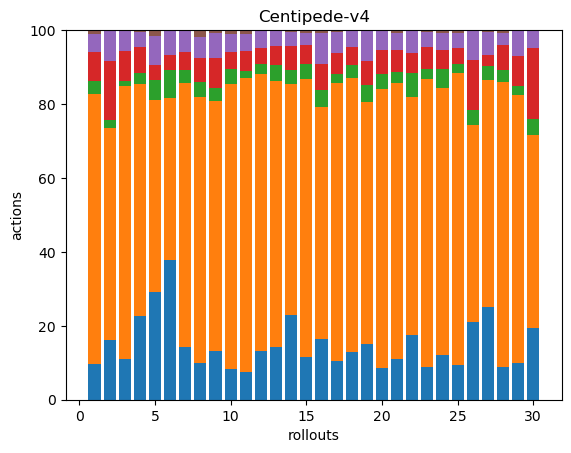

The file beside this chart, header and first rows:
31, 232, 11, 25, 16, 3, 0, 0, 0, 0, 0, 0, 0, 0, 0, 0, 0, 0
41, 146, 5, 41, 21, 0, 0, 0, 0, 0, 0, 0, 0, 0, 0, 0, 0, 0
44, 296, 5, 32, 22, 1, 0, 0, 0, 0, 0, 0, 0, 0, 0, 0, 0, 0
39, 108, 5, 12, 7, 1, 0, 0, 0, 0, 0, 0, 0, 0, 0, 0, 0, 0
37, 66, 7, 5, 10, 2, 0, 0, 0, 0, 0, 0, 0, 0, 0, 0, 0, 0
39, 45, 8, 4, 7, 0, 0, 0, 0, 0, 0, 0, 0, 0, 0, 0, 0, 0
39, 197, 9, 14, 16, 0, 0, 0, 0, 0, 0, 0, 0, 0, 0, 0, 0, 0
28, 204, 11, 19, 16, 5, 0, 0, 0, 0, 0, 0, 0, 0, 0, 0, 0, 0
35, 181, 9, 22, 18, 2, 0, 0, 0, 0, 0, 0, 0, 0, 0, 0, 0, 0
39, 357, 18, 21, 23, 5, 0, 0, 0, 0, 0, 0, 0, 0, 0, 0, 0, 0
36, 383, 9, 26, 22, 5, 0, 0, 0, 0, 0, 0, 0, 0, 0, 0, 0, 0
39, 223, 8, 13, 14, 0, 0, 0, 0, 0, 0, 0, 0, 0, 0, 0, 0, 0
30, 153, 9, 11, 9, 0, 0, 0, 0, 0, 0, 0, 0, 0, 0, 0, 0, 0
38, 104, 6, 11, 6, 1, 0, 0, 0, 0, 0, 0, 0, 0, 0, 0, 0, 0
34, 224, 12, 15, 10, 2, 0, 0, 0, 0, 0, 0, 0, 0, 0, 0, 0, 0
37, 143, 10, 16, 19, 2, 0, 0, 0, 0, 0, 0, 0, 0, 0, 0, 0, 0
44, 318, 11, 24, 24, 2, 0, 0, 0, 0, 0, 0, 0, 0, 0, 0, 0, 0
42, 240, 11, 16, 14, 1, 0, 0, 0, 0, 0, 0, 0, 0, 0, 0, 0, 0
35, 151, 11, 15, 19, 0, 0, 0, 0, 0, 0, 0, 0, 0, 0, 0, 0, 0
34, 302, 16, 27, 20, 1, 0, 0, 0, 0, 0, 0, 0, 0, 0, 0, 0, 0
33, 224, 9, 18, 14, 2, 0, 0, 0, 0, 0, 0, 0, 0, 0, 0, 0, 0
39, 143, 14, 12, 14, 0, 0, 0, 0, 0, 0, 0, 0, 0, 0, 0, 0, 0
40, 351, 12, 27, 18, 2, 0, 0, 0, 0, 0, 0, 0, 0, 0, 0, 0, 0
32, 190, 13, 14, 12, 2, 0, 0, 0, 0, 0, 0, 0, 0, 0, 0, 0, 0
44, 367, 11, 21, 19, 3, 0, 0, 0, 0, 0, 0, 0, 0, 0, 0, 0, 0
37, 93, 7, 24, 14, 0, 0, 0, 0, 0, 0, 0, 0, 0, 0, 0, 0, 0
41, 100, 6, 5, 10, 1, 0, 0, 0, 0, 0, 0, 0, 0, 0, 0, 0, 0
40, 346, 15, 30, 15, 3, 0, 0, 0, 0, 0, 0, 0, 0, 0, 0, 0, 0
40, 296, 9, 33, 28, 1, 0, 0, 0, 0, 0, 0, 0, 0, 0, 0, 0, 0
41, 111, 9, 41, 10, 0, 0, 0, 0, 0, 0, 0, 0, 0, 0, 0, 0, 0
